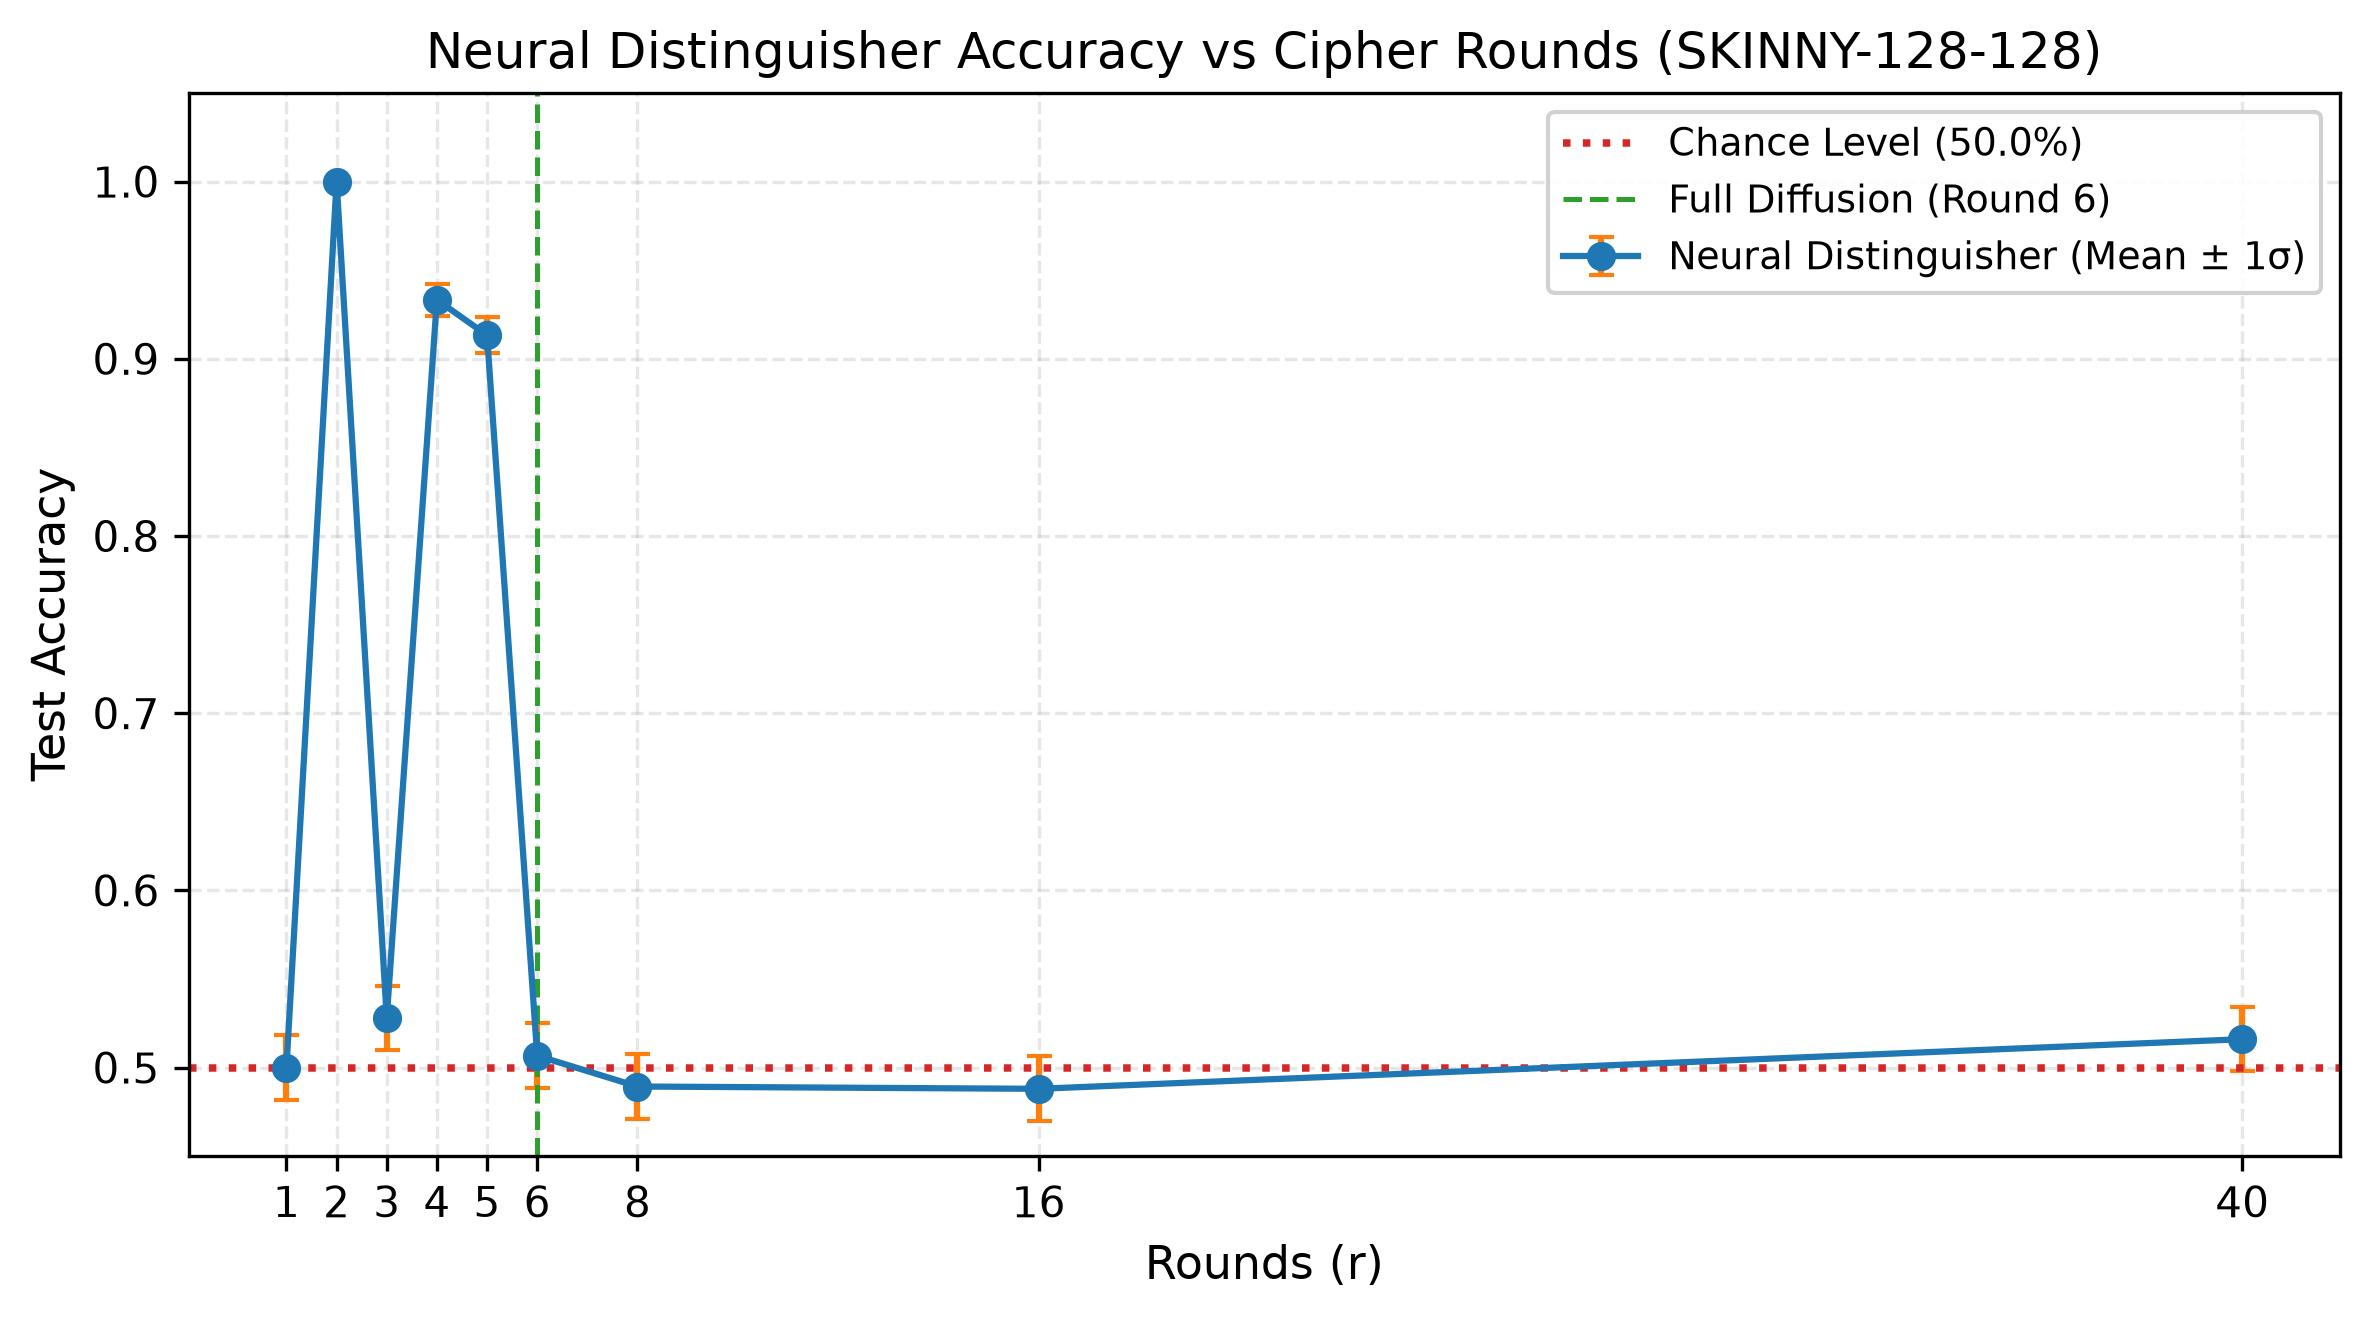

Data behind this chart, as committed beside it:
Rounds, Accuracy_Mean, Accuracy_Std
1, 0.5, 0.0183
2, 1.0, 0.0
3, 0.528, 0.0182
4, 0.9333, 0.0091
5, 0.9133, 0.0103
6, 0.5067, 0.0183
8, 0.4893, 0.0183
16, 0.488, 0.0183
40, 0.516, 0.0182
